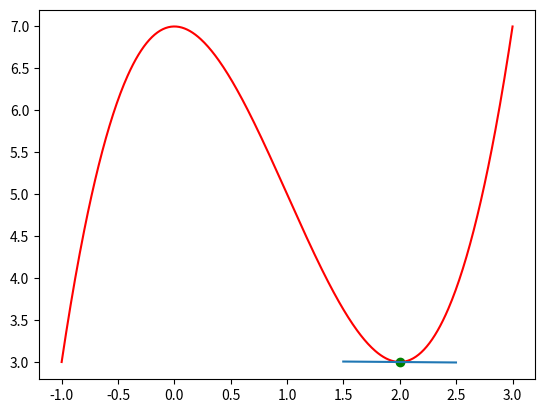

Write the Python code that produced this figure.
'''
梯度下降演示示例
'''
import numpy as np 
import matplotlib.pyplot as plt 
import matplotlib.lines as mlines

fun = lambda x: (x**3) - 3 * (x**2) + 7

'''
表达式 (x**3) - 3 * (x**2) + 7 的导数
'''
def deriv(x): 
    x_dervi = 3 * (x ** 2) - 6 * x
    return x_dervi


'''
点x_0处切线
'''
def tangent_line(x_0): 
    x = np.linspace(-1,3,500)
    y = fun(x)
    y_0 = fun(x_0)
    y_tan = deriv(x_0) * (x - x_0) + y_0 
    plt.plot(x,y,'r-')
    plt.plot(x,y_tan,'b-')
    plt.show()

#tangent_line(0)

def step(x_new,x_prev,precision,l_r): 
    x_list,y_list = [x_new],[fun(x_new)]
    while abs(x_new - x_prev) > precision: 
        x_prev = x_new 
        d_x = -deriv(x_new)
        x_new = x_prev + d_x * l_r
        x_list.append(x_new)
        y_list.append(fun(x_new))

    for i in range(len(x_list)): 
        plt.clf()
        x = np.linspace(-1,3,500)
        y = fun(x)
        plt.plot(x,y,'r-')
        plt.scatter(x_list[i],y_list[i], c="g") #绘制当前点
        y_i = fun(x_list[i])
        tan = deriv(x_list[i])

        tanline_begin = tan * (-0.5) + y_i 
        tanline_end = tan * 0.5 + y_i 
        ax = plt.gca() #获取当前坐标轴
        l = mlines.Line2D([x_list[i] - 0.5, x_list[i] + 0.5], [tanline_begin, tanline_end]) 
        ax.add_line(l)
        plt.pause(0.1) #每隔0.1秒重绘下图形

    plt.show()

step(0.1,0, 0.001, 0.05)

